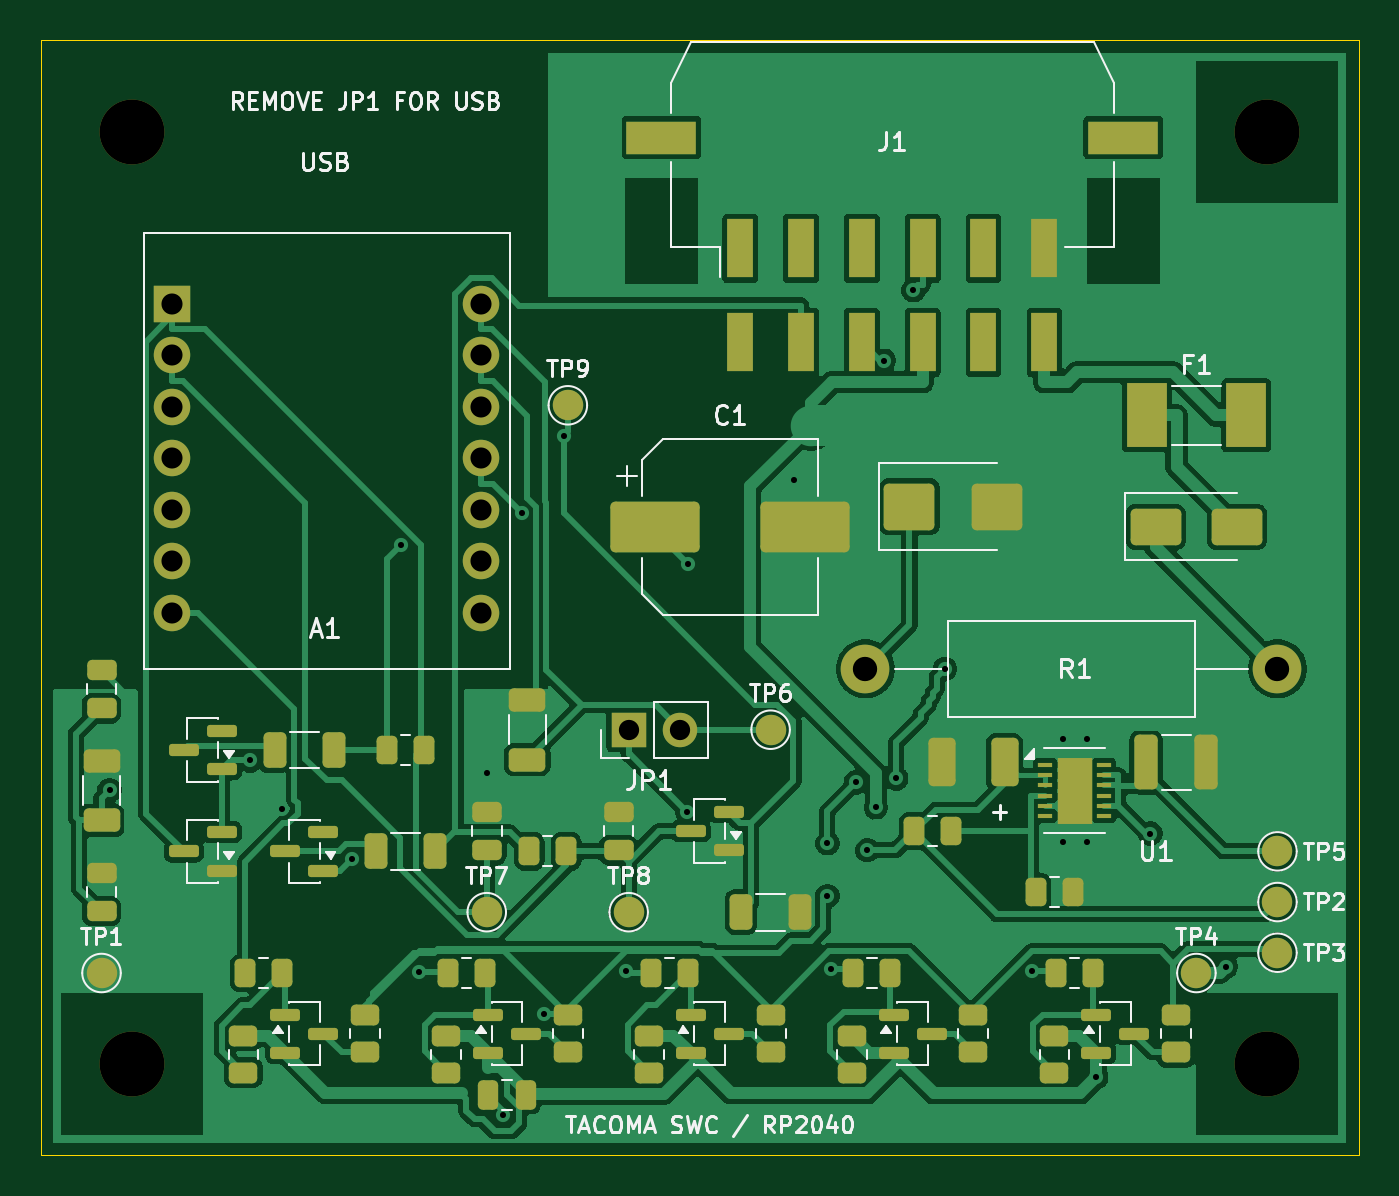
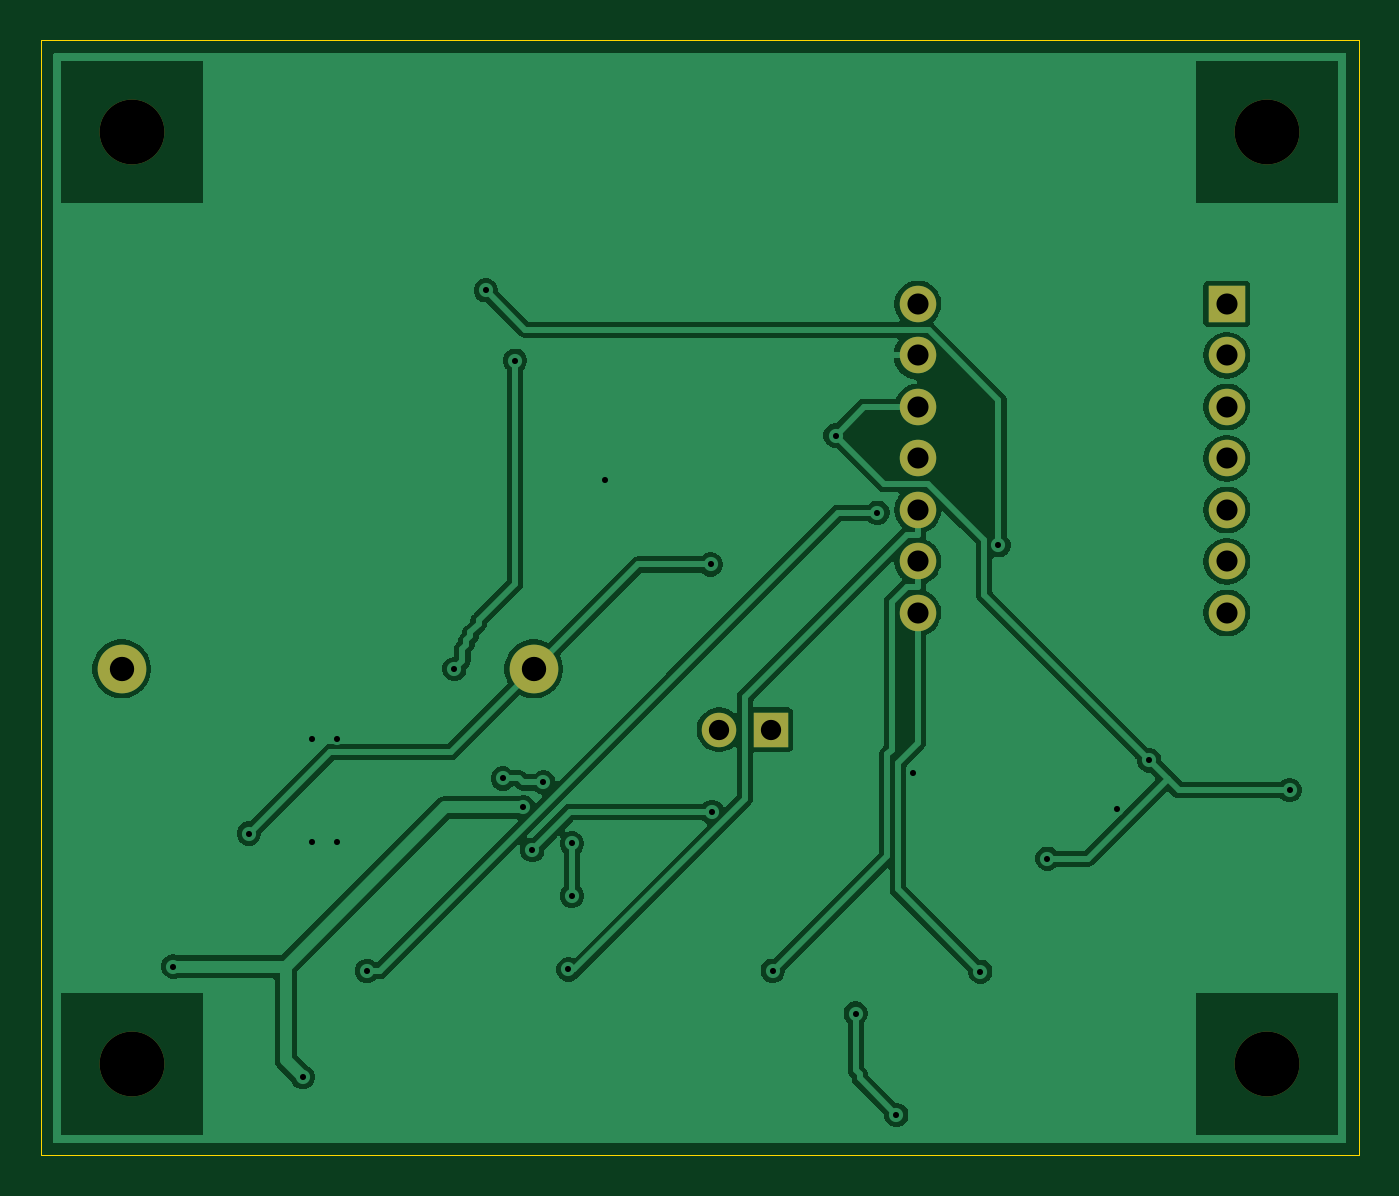
Circuit board: 10 layer files. Board 65.0 x 55.0 mm.
- bottom_copper: tacoma_swc_only-B_Cu.gbl (52707 bytes)
- bottom_mask: tacoma_swc_only-B_Mask.gbs (1283 bytes)
- bottom_silk: tacoma_swc_only-B_Silkscreen.gbo (1293 bytes)
- outline: tacoma_swc_only-Edge_Cuts.gm1 (622 bytes)
- top_copper: tacoma_swc_only-F_Cu.gtl (112593 bytes)
- top_mask: tacoma_swc_only-F_Mask.gts (7755 bytes)
- paste: tacoma_swc_only-F_Paste.gtp (6649 bytes)
- top_silk: tacoma_swc_only-F_Silkscreen.gto (51320 bytes)
- drill: tacoma_swc_only-NPTH.drl (372 bytes)
- drill: tacoma_swc_only-PTH.drl (1200 bytes)

=== bottom_copper: tacoma_swc_only-B_Cu.gbl (52707 bytes, source omitted) ===
=== bottom_mask: tacoma_swc_only-B_Mask.gbs ===
%TF.GenerationSoftware,KiCad,Pcbnew,10.0.6*%
%TF.CreationDate,2026-09-30T10:20:17-07:00*%
%TF.ProjectId,tacoma_swc_only,7461636f-6d61-45f7-9377-635f6f6e6c79,rev?*%
%TF.SameCoordinates,Original*%
%TF.FileFunction,Soldermask,Bot*%
%TF.FilePolarity,Negative*%
%FSLAX46Y46*%
G04 Gerber Fmt 4.6, Leading zero omitted, Abs format (unit mm)*
G04 Created by KiCad (PCBNEW 10.0.6) date 2026-09-30 10:20:17*
%MOMM*%
%LPD*%
G01*
G04 APERTURE LIST*
%ADD10C,3.200000*%
%ADD11R,1.800000X1.800000*%
%ADD12O,1.800000X1.800000*%
%ADD13R,1.700000X1.700000*%
%ADD14C,1.700000*%
%ADD15C,2.400000*%
G04 APERTURE END LIST*
D10*
%TO.C,H4*%
X4500000Y-50500000D03*
%TD*%
D11*
%TO.C,A1*%
X6500000Y-13000000D03*
D12*
X6500000Y-15540000D03*
X6500000Y-18080000D03*
X6500000Y-20620000D03*
X6500000Y-23160000D03*
X6500000Y-25700000D03*
X6500000Y-28240000D03*
X21740000Y-28240000D03*
X21740000Y-25700000D03*
X21740000Y-23160000D03*
X21740000Y-20620000D03*
X21740000Y-18080000D03*
X21740000Y-15540000D03*
X21740000Y-13000000D03*
%TD*%
D10*
%TO.C,H2*%
X60500000Y-4500000D03*
%TD*%
%TO.C,H1*%
X4500000Y-4500000D03*
%TD*%
D13*
%TO.C,JP1*%
X29000000Y-34000000D03*
D14*
X31540000Y-34000000D03*
%TD*%
D10*
%TO.C,H3*%
X60500000Y-50500000D03*
%TD*%
D15*
%TO.C,R1*%
X61000000Y-31000000D03*
X40680000Y-31000000D03*
%TD*%
M02*

=== bottom_silk: tacoma_swc_only-B_Silkscreen.gbo ===
%TF.GenerationSoftware,KiCad,Pcbnew,10.0.6*%
%TF.CreationDate,2026-09-30T10:20:17-07:00*%
%TF.ProjectId,tacoma_swc_only,7461636f-6d61-45f7-9377-635f6f6e6c79,rev?*%
%TF.SameCoordinates,Original*%
%TF.FileFunction,Legend,Bot*%
%TF.FilePolarity,Positive*%
%FSLAX46Y46*%
G04 Gerber Fmt 4.6, Leading zero omitted, Abs format (unit mm)*
G04 Created by KiCad (PCBNEW 10.0.6) date 2026-09-30 10:20:17*
%MOMM*%
%LPD*%
G01*
G04 APERTURE LIST*
%ADD10C,3.200000*%
%ADD11R,1.800000X1.800000*%
%ADD12O,1.800000X1.800000*%
%ADD13R,1.700000X1.700000*%
%ADD14C,1.700000*%
%ADD15C,2.400000*%
G04 APERTURE END LIST*
%LPC*%
D10*
%TO.C,H4*%
X4500000Y-50500000D03*
%TD*%
D11*
%TO.C,A1*%
X6500000Y-13000000D03*
D12*
X6500000Y-15540000D03*
X6500000Y-18080000D03*
X6500000Y-20620000D03*
X6500000Y-23160000D03*
X6500000Y-25700000D03*
X6500000Y-28240000D03*
X21740000Y-28240000D03*
X21740000Y-25700000D03*
X21740000Y-23160000D03*
X21740000Y-20620000D03*
X21740000Y-18080000D03*
X21740000Y-15540000D03*
X21740000Y-13000000D03*
%TD*%
D10*
%TO.C,H2*%
X60500000Y-4500000D03*
%TD*%
%TO.C,H1*%
X4500000Y-4500000D03*
%TD*%
D13*
%TO.C,JP1*%
X29000000Y-34000000D03*
D14*
X31540000Y-34000000D03*
%TD*%
D10*
%TO.C,H3*%
X60500000Y-50500000D03*
%TD*%
D15*
%TO.C,R1*%
X61000000Y-31000000D03*
X40680000Y-31000000D03*
%TD*%
%LPD*%
M02*

=== outline: tacoma_swc_only-Edge_Cuts.gm1 ===
%TF.GenerationSoftware,KiCad,Pcbnew,10.0.6*%
%TF.CreationDate,2026-09-30T10:20:17-07:00*%
%TF.ProjectId,tacoma_swc_only,7461636f-6d61-45f7-9377-635f6f6e6c79,rev?*%
%TF.SameCoordinates,Original*%
%TF.FileFunction,Profile,NP*%
%FSLAX46Y46*%
G04 Gerber Fmt 4.6, Leading zero omitted, Abs format (unit mm)*
G04 Created by KiCad (PCBNEW 10.0.6) date 2026-09-30 10:20:17*
%MOMM*%
%LPD*%
G01*
G04 APERTURE LIST*
%TA.AperFunction,Profile*%
%ADD10C,0.050000*%
%TD*%
G04 APERTURE END LIST*
D10*
X0Y0D02*
X65000000Y0D01*
X0Y-55000000D02*
X0Y0D01*
X65000000Y0D02*
X65000000Y-55000000D01*
X65000000Y-55000000D02*
X0Y-55000000D01*
M02*

=== top_copper: tacoma_swc_only-F_Cu.gtl (112593 bytes, source omitted) ===
=== top_mask: tacoma_swc_only-F_Mask.gts (7755 bytes, source omitted) ===
=== paste: tacoma_swc_only-F_Paste.gtp (6649 bytes, source omitted) ===
=== top_silk: tacoma_swc_only-F_Silkscreen.gto (51320 bytes, source omitted) ===
=== drill: tacoma_swc_only-NPTH.drl ===
M48
; DRILL file KiCad 10.0.6 date 2026-09-30T10:20:18
; FORMAT={-:-/ absolute / metric / decimal}
; #@! TF.CreationDate,2026-09-30T10:20:18-07:00
; #@! TF.GenerationSoftware,Kicad,Pcbnew,10.0.6
; #@! TF.FileFunction,NonPlated,1,2,NPTH
FMAT,2
METRIC
; #@! TA.AperFunction,NonPlated,NPTH,ComponentDrill
T1C3.200
%
G90
G05
T1
X4.5Y-4.5
X4.5Y-50.5
X60.5Y-4.5
X60.5Y-50.5
M30

=== drill: tacoma_swc_only-PTH.drl ===
M48
; DRILL file KiCad 10.0.6 date 2026-09-30T10:20:18
; FORMAT={-:-/ absolute / metric / decimal}
; #@! TF.CreationDate,2026-09-30T10:20:18-07:00
; #@! TF.GenerationSoftware,Kicad,Pcbnew,10.0.6
; #@! TF.FileFunction,Plated,1,2,PTH
FMAT,2
METRIC
; #@! TA.AperFunction,Plated,PTH,ViaDrill
T1C0.300
; #@! TA.AperFunction,Plated,PTH,ComponentDrill
T2C1.000
; #@! TA.AperFunction,Plated,PTH,ComponentDrill
T3C1.040
; #@! TA.AperFunction,Plated,PTH,ComponentDrill
T4C1.200
%
G90
G05
T1
X3.398Y-36.979
X10.325Y-35.513
X11.897Y-37.919
X15.346Y-40.362
X17.761Y-24.899
X18.661Y-45.937
X22.0Y-36.156
X22.8Y-53.0
X23.73Y-23.302
X24.8Y-48.0
X25.796Y-19.493
X28.891Y-45.889
X31.895Y-38.055
X31.949Y-25.85
X37.162Y-21.708
X38.8Y-39.6
X38.8Y-42.2
X38.976Y-45.825
X40.2Y-36.6
X40.757Y-39.938
X41.194Y-37.83
X41.6Y-15.8
X42.2Y-36.4
X43.039Y-12.329
X44.6Y-31.0
X48.907Y-45.898
X50.4Y-34.45
X50.4Y-39.55
X51.6Y-34.45
X51.6Y-39.55
X52.062Y-51.134
X54.728Y-39.121
X58.462Y-45.679
T2
X29.0Y-34.0
X31.54Y-34.0
T3
X6.5Y-13.0
X6.5Y-15.54
X6.5Y-18.08
X6.5Y-20.62
X6.5Y-23.16
X6.5Y-25.7
X6.5Y-28.24
X21.74Y-13.0
X21.74Y-15.54
X21.74Y-18.08
X21.74Y-20.62
X21.74Y-23.16
X21.74Y-25.7
X21.74Y-28.24
T4
X40.68Y-31.0
X61.0Y-31.0
M30
